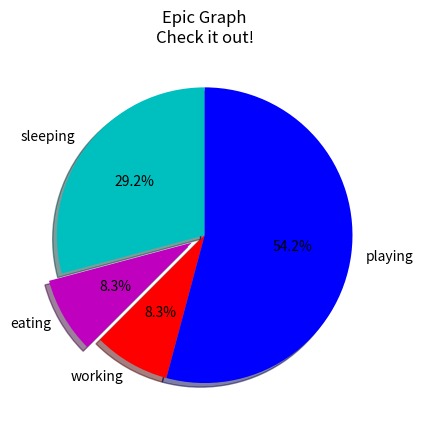

Generate this figure with matplotlib:

import matplotlib.pyplot as plt

slices = [7,2,2,13]
activities = ['sleeping','eating','working','playing',]
cols = ['c','m','r','b']

plt.pie(slices,
        labels=activities,
        colors=cols,
        startangle=90,
        shadow=True,
        explode=(0,0.1,0,0),
        autopct='%1.1f%%')

plt.title('Epic Graph\nCheck it out!')
plt.show()